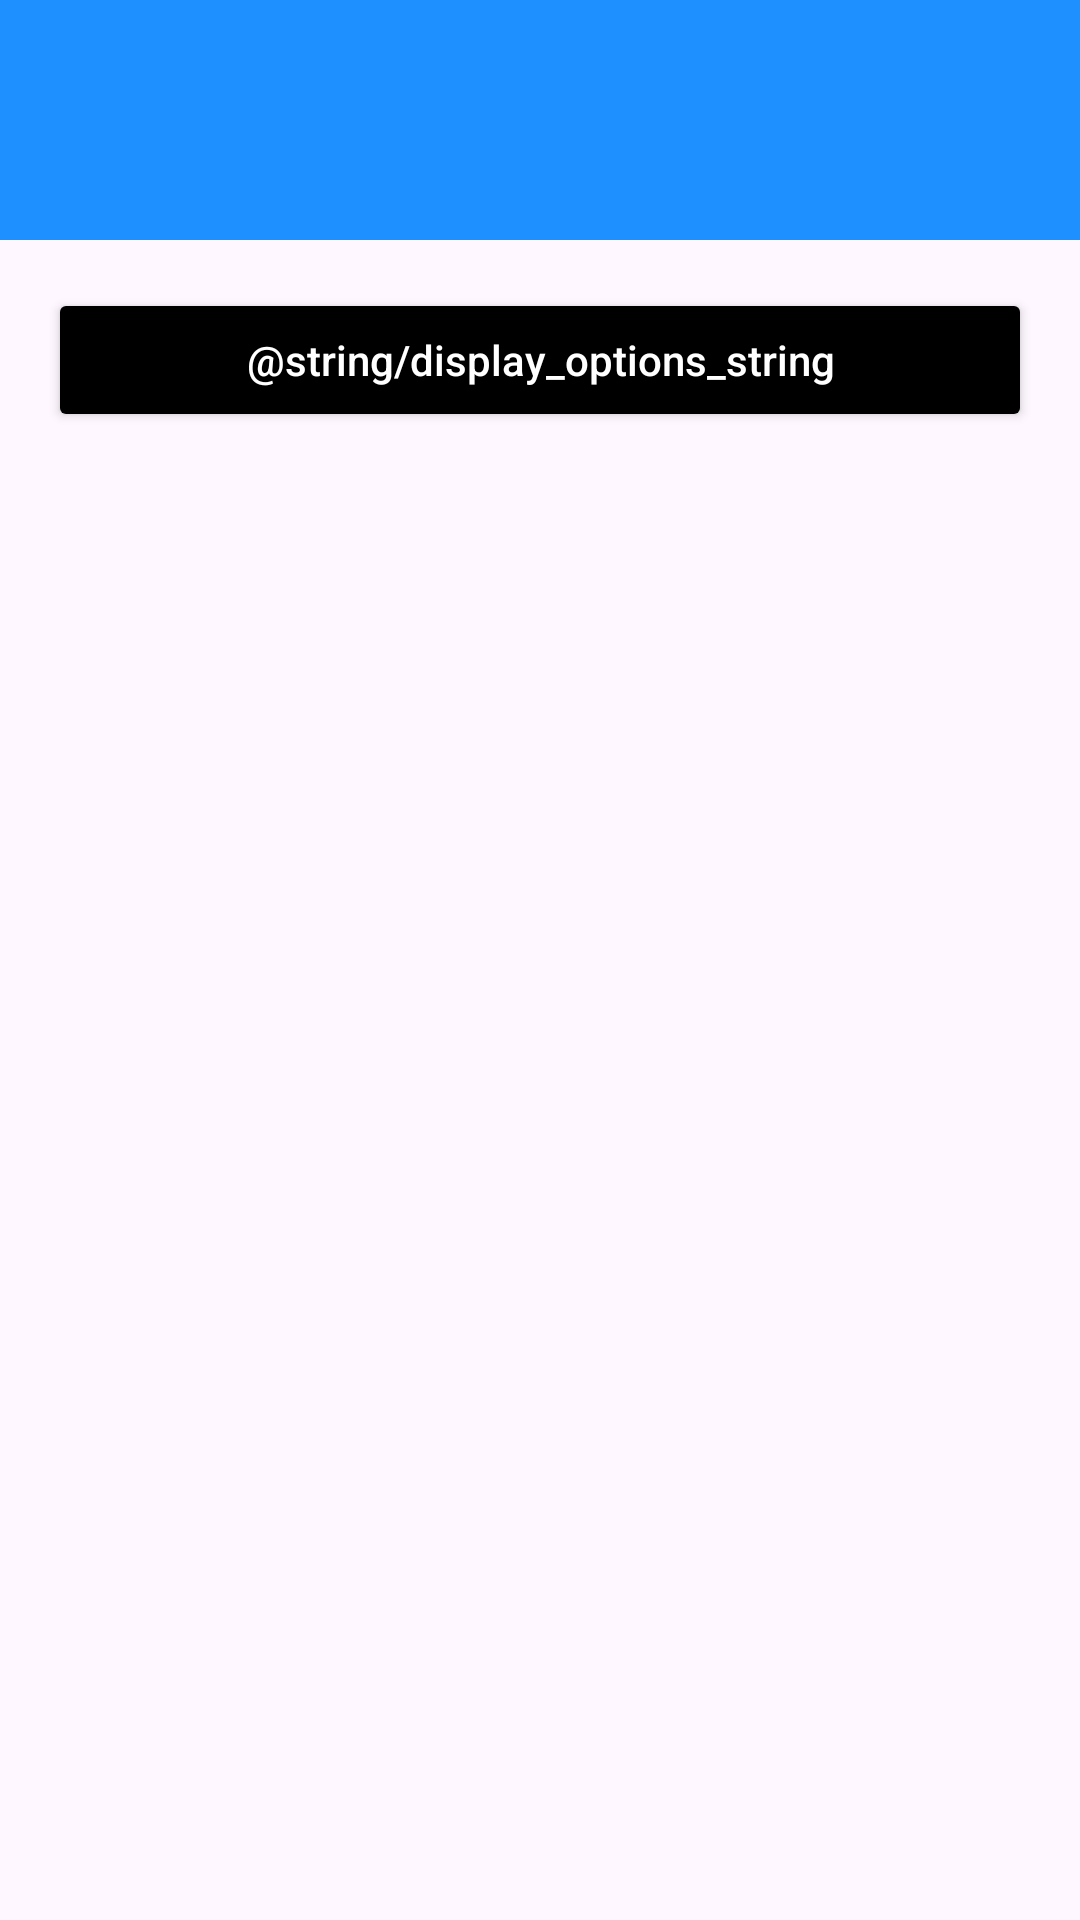

Write the Android layout XML for this screen, with the resource values it uses.
<!-- AndroidManifest.xml: application theme Theme.Android_final_project -->
<!-- res/layout/activity_charts.xml -->
<?xml version="1.0" encoding="utf-8"?>
<RelativeLayout xmlns:android="http://schemas.android.com/apk/res/android"
    xmlns:app="http://schemas.android.com/apk/res-auto"
    xmlns:tools="http://schemas.android.com/tools"
    android:id="@+id/main"
    android:layout_width="match_parent"
    android:layout_height="match_parent"
    tools:context=".Activities.ChartsActivity">

    <FrameLayout
        android:id="@+id/charts_FRAME_nav"
        android:layout_width="match_parent"
        android:layout_height="@dimen/nav_high"
        android:background="@color/application_icon_blue"/>


    <LinearLayout
        android:id="@+id/charts_buttons_container"
        android:layout_width="match_parent"
        android:layout_height="wrap_content"
        android:layout_marginTop="@dimen/margin_def_16"
        android:layout_marginHorizontal="@dimen/margin_def_16"
        android:orientation="horizontal"
        android:layout_below="@id/charts_FRAME_nav">

        
        <Button
            android:id="@+id/charts_btn_display_options"
            android:layout_width="0dp"
            android:layout_weight="1"
            android:layout_height="wrap_content"
            android:text="@string/display_options_string"
            android:textAllCaps="false"
            android:backgroundTint="@color/black"
            android:textColor="@android:color/white"
            />

    </LinearLayout>

    <FrameLayout
        android:id="@+id/charts_FRAME_charts_list"
        android:layout_below="@id/charts_buttons_container"
        android:layout_width="match_parent"
        android:layout_height="match_parent"
        android:layout_margin="@dimen/margin_def_16"

        />

    <FrameLayout
        android:id="@+id/charts_FRAME_filter"
        android:layout_below="@id/charts_FRAME_nav"
        android:layout_marginTop="@dimen/_16dp"
        android:layout_width="match_parent"
        android:layout_height="match_parent"
        android:visibility="gone"
        />



</RelativeLayout>
<!-- resources referenced by this layout -->
<resources>
  <color name="application_icon_blue">#1E90FF</color>
  <color name="black">#FF000000</color>
  <dimen name="_16dp">16dp</dimen>
  <dimen name="margin_def_16">16dp</dimen>
  <dimen name="nav_high">80dp</dimen>
  <style name="Theme.Android_final_project" parent="Base.Theme.Android_final_project" />
  <style name="Base.Theme.Android_final_project" parent="Theme.Material3.DayNight.NoActionBar">
          
          <item name="colorPrimary">@color/application_icon_blue</item>
      </style>
</resources>
